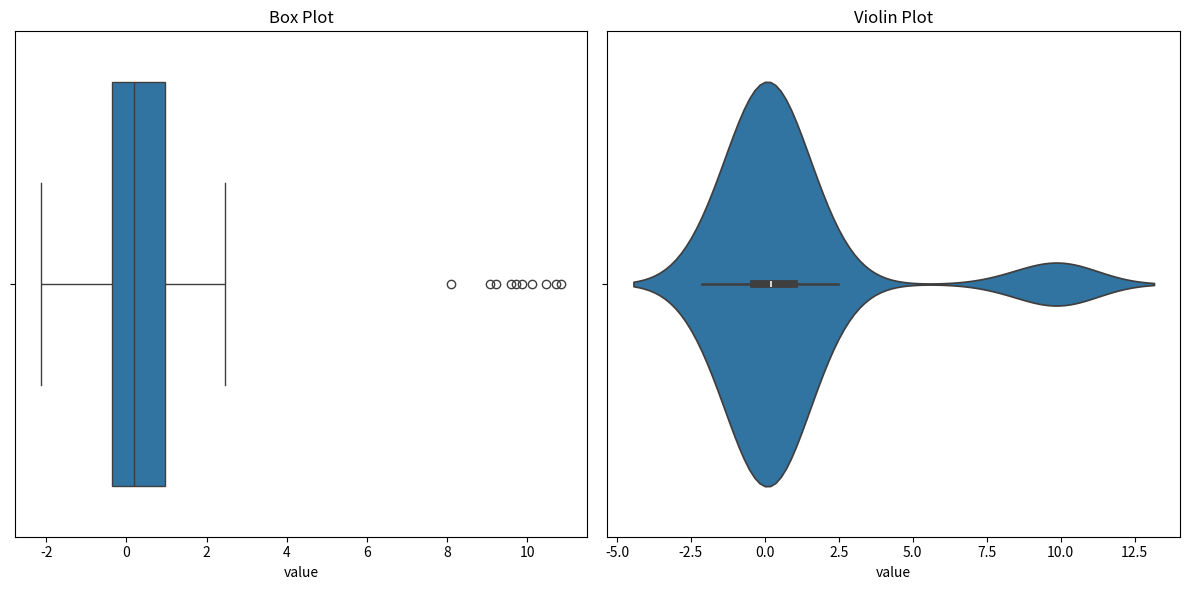

Write Python code to recreate this figure.
import pandas as pd
import numpy as np
import matplotlib.pyplot as plt
import seaborn as sns

# Set seed for reproducibility
np.random.seed(10)

# Generate data
data = pd.DataFrame({
    'value': np.concatenate([np.random.normal(0, 1, 100), np.random.normal(10, 1, 10)])
})

# Calculate quartiles and IQR
Q1 = data['value'].quantile(0.25)
Q3 = data['value'].quantile(0.75)
IQR = Q3 - Q1

# Calculate bounds for outliers
lower_bound = Q1 - 1.5 * IQR
upper_bound = Q3 + 1.5 * IQR

# Identify outliers
outliers = data[(data['value'] < lower_bound) | (data['value'] > upper_bound)]

print(f"Outliers based on box plot:\n{outliers}")

# Plotting
plt.figure(figsize=(12, 6))

# Box plot
plt.subplot(1, 2, 1)
sns.boxplot(x=data['value'])
plt.title('Box Plot')

# Violin plot
plt.subplot(1, 2, 2)
sns.violinplot(x=data['value'])
plt.title('Violin Plot')

plt.tight_layout()
plt.show()

